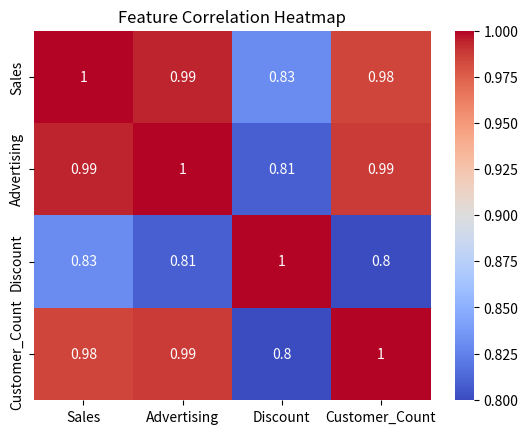

Generate this figure with matplotlib:
# Title: Correlation Analysis
# Description: Find the correlation between different features and visualize using a heatmap.
import pandas as pd
import seaborn as sns
import matplotlib.pyplot as plt
data = {
    'Sales': [200, 220, 250, 270, 300, 310, 280, 260, 275, 290],
    'Advertising': [20, 25, 30, 35, 40, 45, 38, 33, 36, 39],
    'Discount': [5, 7, 6, 8, 10, 9, 7, 6, 8, 9],
    'Customer_Count': [100, 110, 120, 130, 150, 160, 140, 135, 138, 145]
}
df = pd.DataFrame(data)
correlation_matrix = df.corr()
sns.heatmap(correlation_matrix, annot=True, cmap='coolwarm')
plt.title("Feature Correlation Heatmap")
plt.show()